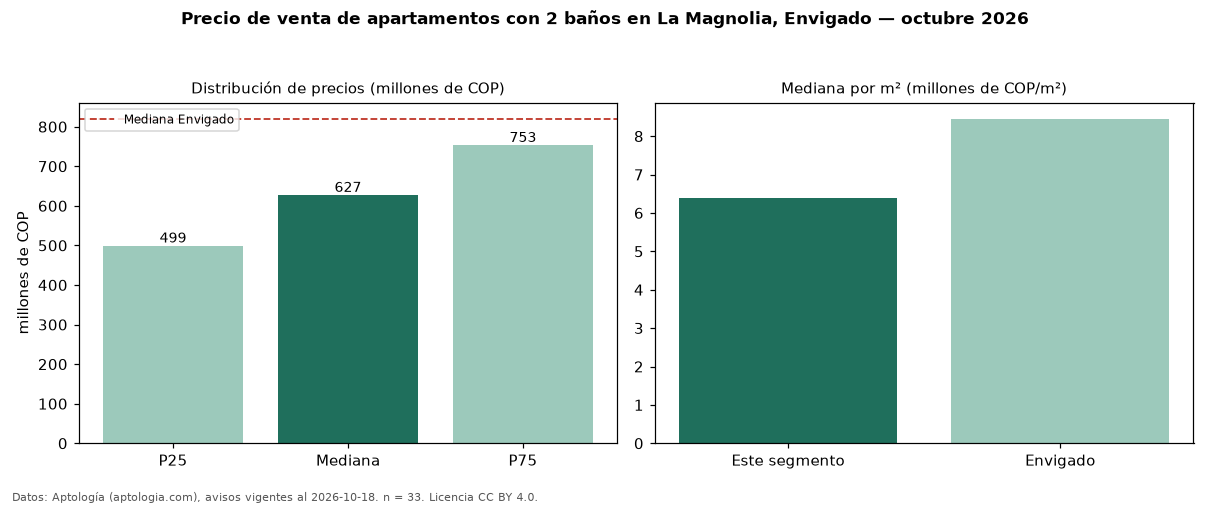

Source data for this figure (header and first rows):
seccion, metrica, valor, moneda, n
filtro, ban2, con 2 baños, , 33
precio, p25, 499000000, COP, 33
precio, mediana, 627000000, COP, 33
precio, p75, 753000000, COP, 33
precio, minimo, 430000000, COP, 33
precio, maximo, 1250000000, COP, 33
m2, mediana_precio_m2, 6400000, COP, 33
m2, area_mediana_m2, 95.0, m2, 33
banos, mediana_banos, 2.0, , 
estrato, estrato_mas_frecuente, 4, , 33
habitaciones, 3+, 627000000, COP, 31
ciudad, mediana_ciudad_referencia, 820000000, COP, 
ciudad, mediana_m2_ciudad, 8452381, COP, 
fuente, fecha_datos, 2026-10-18, , 
fuente, atribucion, https://www.aptologia.com/venta/envigado…, , 
fuente, licencia, CC BY 4.0, , 
